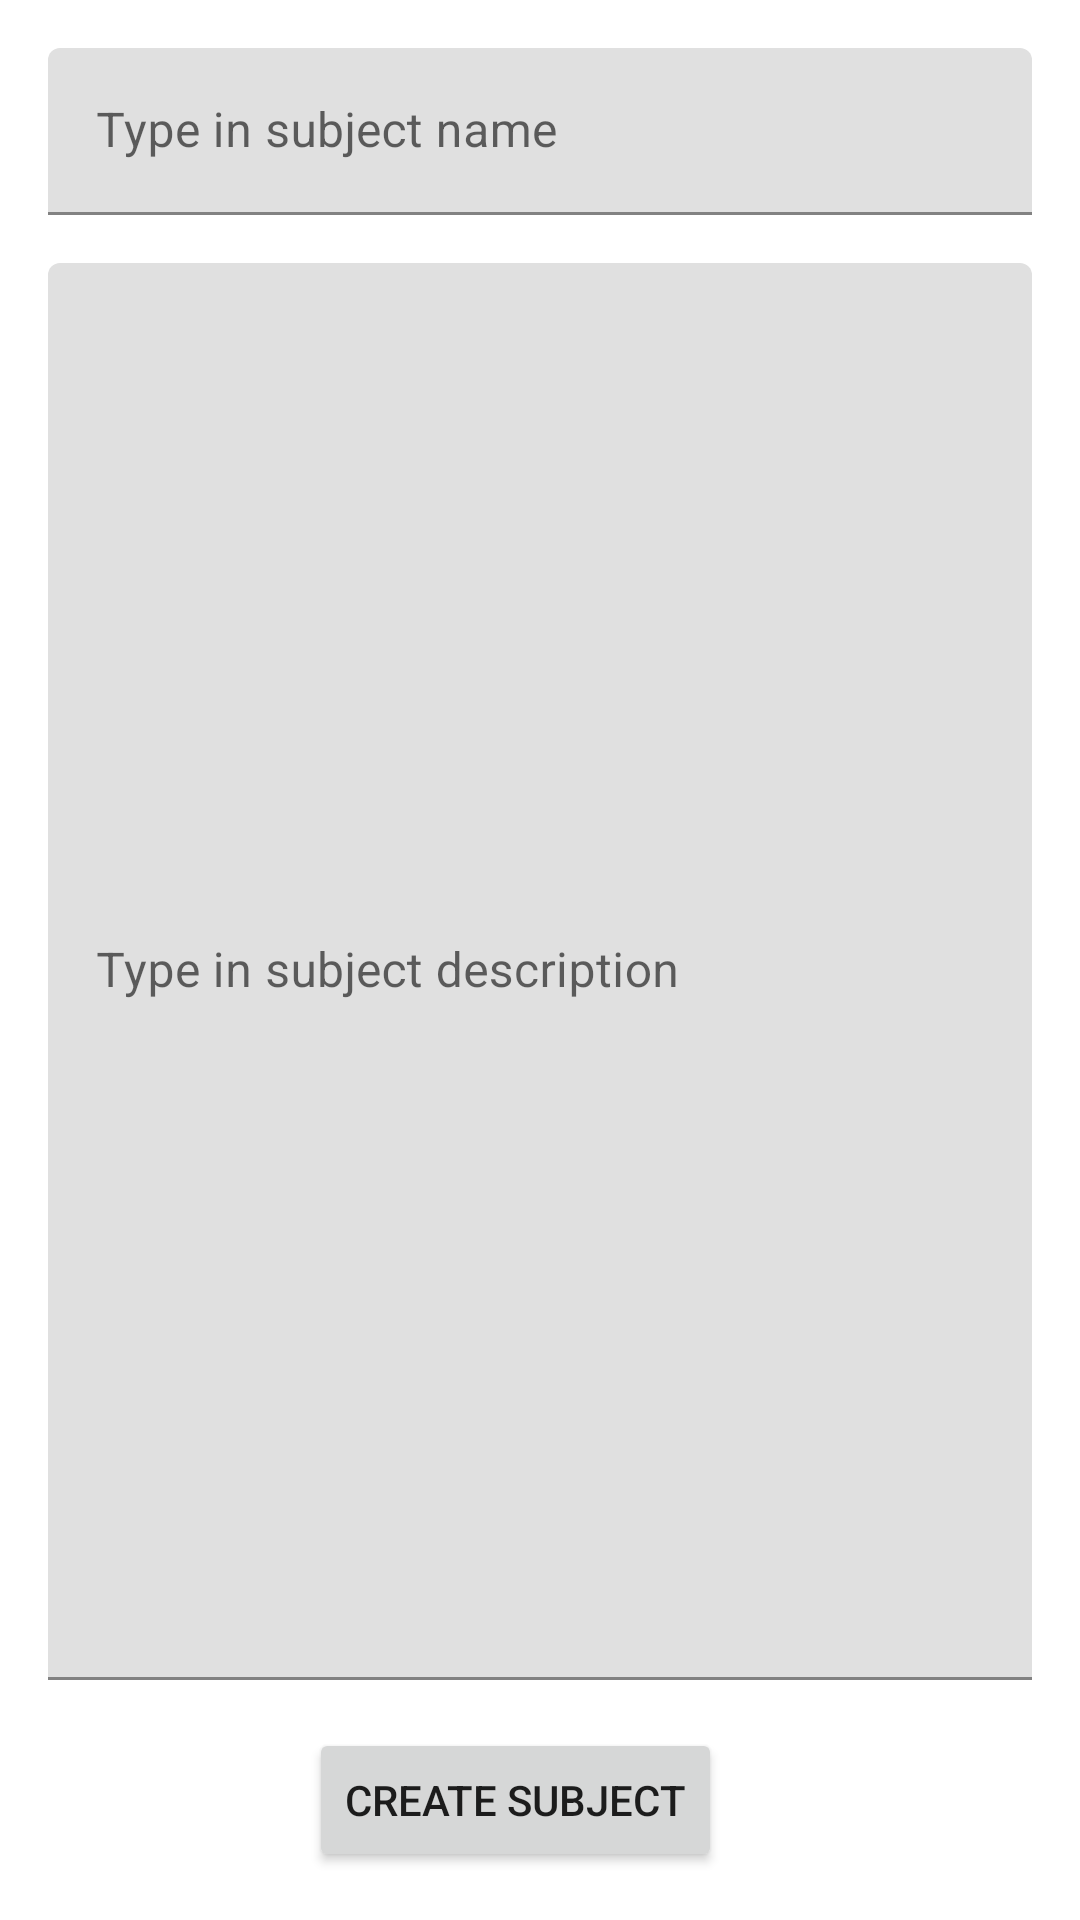

Produce the Android XML layout that renders to this screen, including the resource entries it uses.
<!-- AndroidManifest.xml: application theme Theme.StudentNotes -->
<!-- res/layout/activity_create_subject.xml -->
<?xml version="1.0" encoding="utf-8"?>
<androidx.constraintlayout.widget.ConstraintLayout xmlns:android="http://schemas.android.com/apk/res/android"
    xmlns:app="http://schemas.android.com/apk/res-auto"
    xmlns:tools="http://schemas.android.com/tools"
    android:layout_width="match_parent"
    android:layout_height="match_parent"
    tools:context=".CreateSubjectActivity">

    <com.google.android.material.textfield.TextInputLayout
        android:id="@+id/subjectDescriptionLayout"
        android:layout_width="0dp"
        android:layout_height="0dp"
        android:layout_marginStart="16dp"
        android:layout_marginTop="16dp"
        android:layout_marginEnd="16dp"
        android:layout_marginBottom="16dp"
        app:layout_constraintBottom_toTopOf="@+id/confirmNewSubjectButton"
        app:layout_constraintEnd_toEndOf="parent"
        app:layout_constraintStart_toStartOf="parent"
        app:layout_constraintTop_toBottomOf="@+id/subjectNameLayout">

        <com.google.android.material.textfield.TextInputEditText
            android:id="@+id/subjectDescriptionInput"
            android:layout_width="match_parent"
            android:layout_height="match_parent"
            android:hint="@string/subject_desc_hint"
            tools:ignore="TextContrastCheck" />
    </com.google.android.material.textfield.TextInputLayout>

    <Button
        android:id="@+id/confirmNewSubjectButton"
        android:layout_width="wrap_content"
        android:layout_height="wrap_content"
        android:layout_marginBottom="16dp"
        android:text="@string/create_subject_button"
        app:layout_constraintBottom_toBottomOf="parent"
        app:layout_constraintEnd_toEndOf="parent"
        app:layout_constraintHorizontal_bias="0.463"
        app:layout_constraintStart_toStartOf="parent" />

    <com.google.android.material.textfield.TextInputLayout
        android:id="@+id/subjectNameLayout"
        android:layout_width="0dp"
        android:layout_height="wrap_content"
        android:layout_marginStart="16dp"
        android:layout_marginTop="16dp"
        android:layout_marginEnd="16dp"
        app:layout_constraintEnd_toEndOf="parent"
        app:layout_constraintStart_toStartOf="parent"
        app:layout_constraintTop_toTopOf="parent">

        <com.google.android.material.textfield.TextInputEditText
            android:id="@+id/subjectNameInput"
            android:layout_width="match_parent"
            android:layout_height="wrap_content"
            android:hint="@string/subject_name_hint"
            tools:ignore="TextContrastCheck" />
    </com.google.android.material.textfield.TextInputLayout>

</androidx.constraintlayout.widget.ConstraintLayout>
<!-- resources referenced by this layout -->
<resources>
  <string name="create_subject_button">CREATE SUBJECT</string>
  <string name="subject_desc_hint">Type in subject description</string>
  <string name="subject_name_hint">Type in subject name</string>
  <style name="Theme.StudentNotes" parent="Theme.MaterialComponents.DayNight.DarkActionBar">
          
          <item name="colorPrimary">#267326</item>            
          <item name="colorPrimaryVariant">#339933</item>     
          <item name="colorOnPrimary">#8cd98c</item>          
          
          <item name="colorSecondary">#123b12</item>          
          <item name="colorSecondaryVariant">#339933</item>   
          <item name="colorOnSecondary">@color/white</item>
          
          <item name="android:statusBarColor" tools:targetApi="l">?attr/colorPrimaryVariant</item>
          
      </style>
  <!-- not gathered from this repository: default colours our renderer supplied (Android Studio template values) -->
  <color name="white">#FFFFFFFF</color>
</resources>
